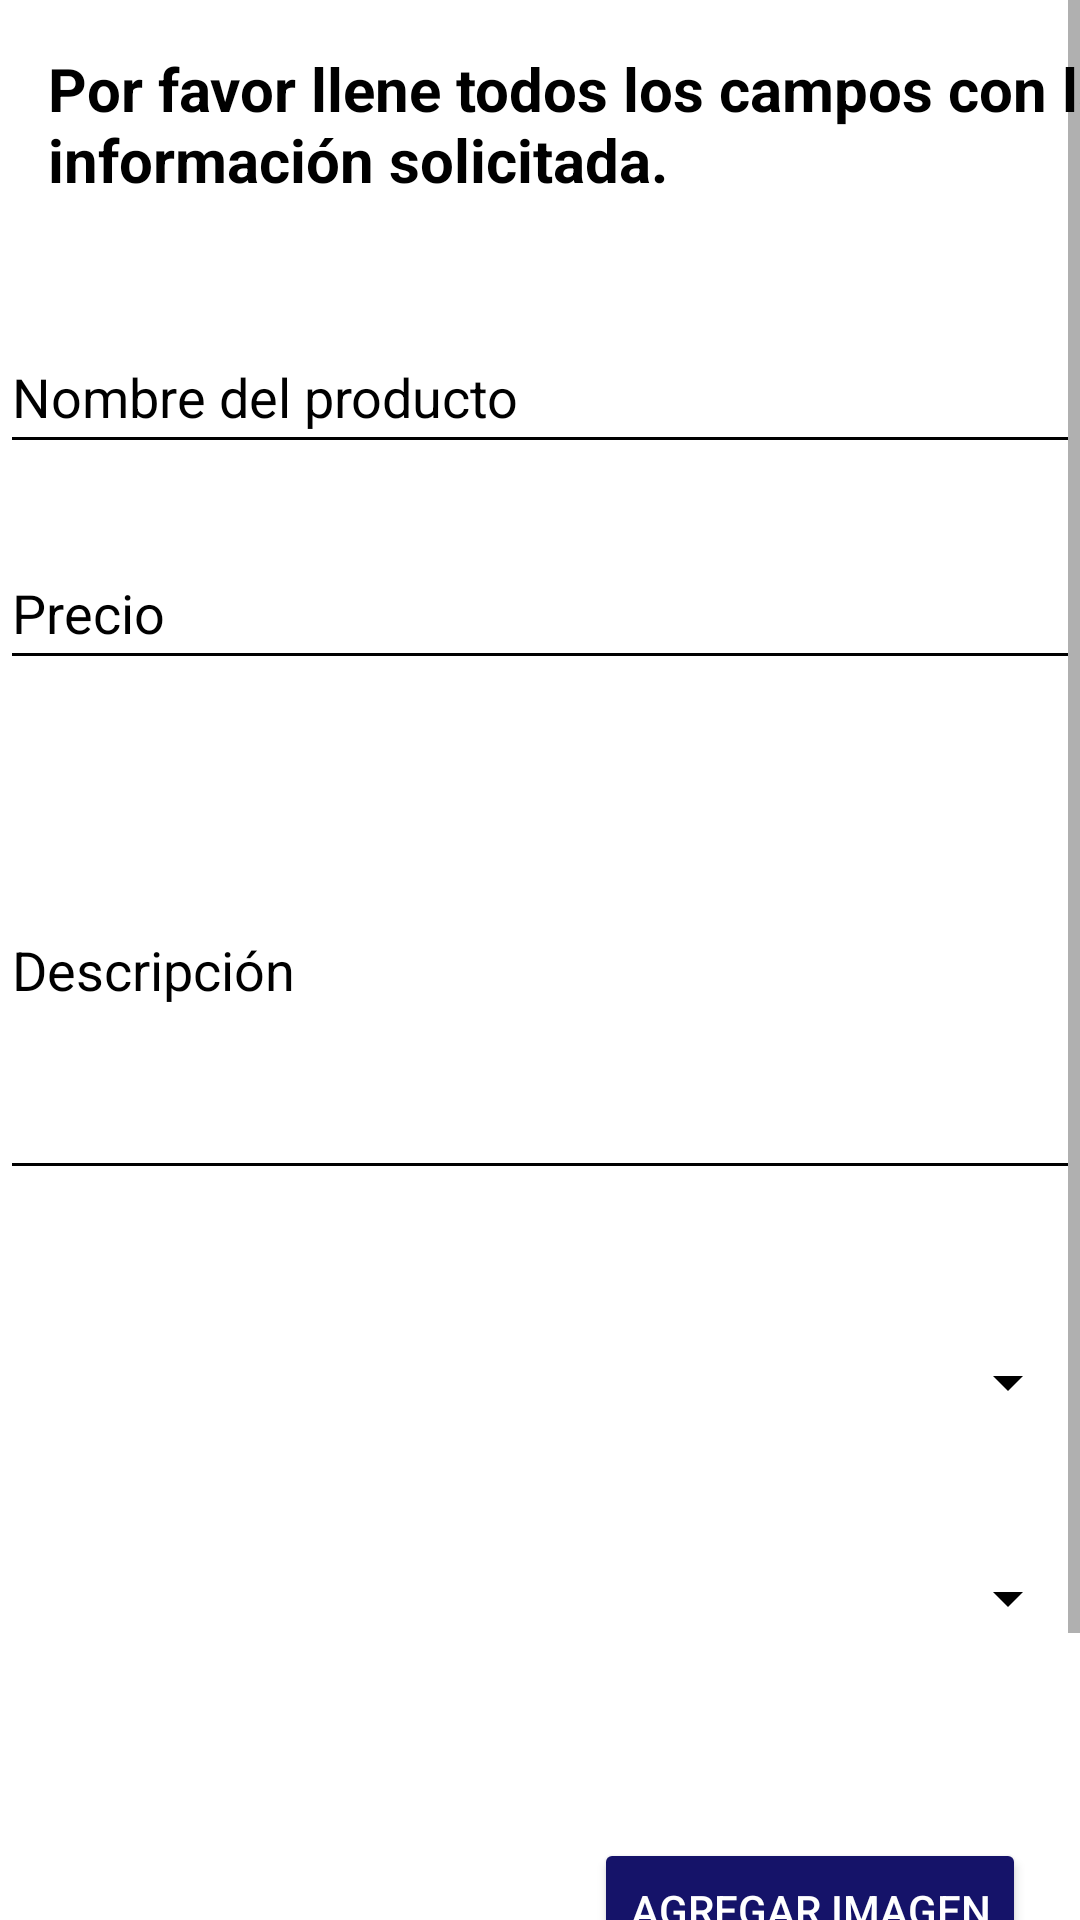

Layout XML and referenced resources for this Android screen:
<!-- AndroidManifest.xml: application theme Theme.AndroidTest -->
<!-- res/layout/fragment_dashboard.xml -->
<?xml version="1.0" encoding="utf-8"?>
<ScrollView xmlns:android="http://schemas.android.com/apk/res/android"
    xmlns:app="http://schemas.android.com/apk/res-auto"
    xmlns:tools="http://schemas.android.com/tools"
    android:layout_height="match_parent"
    android:layout_width="match_parent">

    <androidx.constraintlayout.widget.ConstraintLayout
        android:layout_width="match_parent"
        android:layout_height="match_parent"
        android:background="#FFFFFF"
        android:backgroundTint="#FFFFFF"
        tools:context=".ui.dashboard.DashboardFragment">

        <TextView
            android:id="@+id/textView7"
            android:layout_width="wrap_content"
            android:layout_height="wrap_content"
            android:layout_marginStart="20dp"
            android:layout_marginTop="16dp"
            android:contentDescription="Por favor llene todos los campos con las información solicitada."
            android:text="Por favor llene todos los campos con la información solicitada."
            android:textAlignment="textStart"
            android:textColor="@color/black"
            android:textSize="20sp"
            android:textStyle="bold"
            app:layout_constraintEnd_toEndOf="parent"
            app:layout_constraintHorizontal_bias="0.2"
            app:layout_constraintStart_toStartOf="parent"
            app:layout_constraintTop_toTopOf="parent" />

        <EditText
            android:id="@+id/nombreProducto"
            style="@style/Widget.AppCompat.EditText"
            android:layout_width="360dp"
            android:layout_height="48dp"
            android:layout_marginTop="40dp"
            android:backgroundTint="@color/black"
            android:backgroundTintMode="src_atop"
            android:ems="10"
            android:hint="Nombre del producto"
            android:inputType="textPersonName"
            android:textColor="@color/black"
            android:textColorHint="@color/black"
            app:layout_constraintEnd_toEndOf="parent"
            app:layout_constraintHorizontal_bias="0.49"
            app:layout_constraintStart_toStartOf="parent"
            app:layout_constraintTop_toBottomOf="@+id/textView7" />

        <EditText
            android:id="@+id/descripcionProducto"
            android:layout_width="360dp"
            android:layout_height="150dp"
            android:layout_marginTop="20dp"
            android:backgroundTint="@color/black"
            android:backgroundTintMode="src_atop"
            android:ems="10"
            android:hint="Descripción"
            android:inputType="textMultiLine"
            android:isScrollContainer="true"
            android:maxLines="50"
            android:minLines="1"
            android:singleLine="false"
            android:textAlignment="viewStart"
            android:textColor="@color/black"
            android:textColorHint="@color/black"
            app:layout_constraintEnd_toEndOf="parent"
            app:layout_constraintHorizontal_bias="0.49"
            app:layout_constraintStart_toStartOf="parent"
            app:layout_constraintTop_toBottomOf="@+id/precioProducto" />

        <EditText
            android:id="@+id/precioProducto"
            android:layout_width="360dp"
            android:layout_height="48dp"
            android:layout_marginTop="24dp"
            android:backgroundTint="@color/black"
            android:backgroundTintMode="src_atop"
            android:ems="10"
            android:hint="Precio"
            android:inputType="number"
            android:textColor="@color/black"
            android:textColorHint="@color/black"
            app:layout_constraintEnd_toEndOf="parent"
            app:layout_constraintHorizontal_bias="0.49"
            app:layout_constraintStart_toStartOf="parent"
            app:layout_constraintTop_toBottomOf="@+id/nombreProducto" />

        <Button
            android:id="@+id/publicar"
            android:layout_width="360dp"
            android:layout_height="48dp"
            android:layout_marginTop="308dp"
            android:backgroundTint="@color/azul_oscuro"
            android:text="Publicar"
            android:textColor="@color/white"
            app:layout_constraintEnd_toEndOf="parent"
            app:layout_constraintHorizontal_bias="0.509"
            app:layout_constraintStart_toStartOf="parent"
            app:layout_constraintTop_toBottomOf="@+id/descripcionProducto" />

        <Spinner
            android:id="@+id/categoria"
            android:layout_width="360dp"
            android:layout_height="48dp"
            android:layout_marginTop="40dp"
            android:backgroundTint="@color/black"
            android:backgroundTintMode="src_in"
            app:layout_constraintEnd_toEndOf="parent"
            app:layout_constraintHorizontal_bias="0.509"
            app:layout_constraintStart_toStartOf="parent"
            app:layout_constraintTop_toBottomOf="@+id/descripcionProducto" />

        <Spinner
            android:id="@+id/sede"
            android:layout_width="360dp"
            android:layout_height="48dp"
            android:layout_marginTop="24dp"

            android:backgroundTint="@color/black"
            android:backgroundTintMode="src_in"
            app:layout_constraintEnd_toEndOf="parent"
            app:layout_constraintHorizontal_bias="0.509"
            app:layout_constraintStart_toStartOf="parent"
            app:layout_constraintTop_toBottomOf="@+id/categoria" />

        <ImageView
            android:id="@+id/campoImagen"
            android:layout_width="100dp"
            android:layout_height="100dp"
            android:layout_marginStart="68dp"
            android:layout_marginTop="28dp"
            android:contentDescription="Espacio para visualizar imagen"
            app:layout_constraintStart_toStartOf="parent"
            app:layout_constraintTop_toBottomOf="@+id/sede"
            app:srcCompat="@drawable/imagen" />

        <Button
            android:id="@+id/AgregarImagen"
            android:layout_width="wrap_content"
            android:layout_height="wrap_content"
            android:layout_marginStart="30dp"
            android:layout_marginTop="56dp"
            android:backgroundTint="@color/azul_oscuro"
            android:text="Agregar imagen"
            android:textColor="@color/white"
            app:layout_constraintEnd_toEndOf="parent"
            app:layout_constraintHorizontal_bias="0.0"
            app:layout_constraintStart_toEndOf="@+id/campoImagen"
            app:layout_constraintTop_toBottomOf="@+id/sede" />

    </androidx.constraintlayout.widget.ConstraintLayout>
</ScrollView>
<!-- resources referenced by this layout -->
<resources>
  <color name="azul_oscuro">#151369</color>
  <color name="black">#FF000000</color>
  <color name="white">#FFFFFFFF</color>
  <style name="Theme.AndroidTest" parent="Theme.MaterialComponents.DayNight.DarkActionBar">
          
          <item name="colorPrimary">@color/azul_claro</item>
          <item name="colorPrimaryVariant">@color/azul_oscuro</item>
          <item name="colorOnPrimary">@color/white</item>
          
          <item name="colorSecondary">@color/teal_200</item>
          <item name="colorSecondaryVariant">@color/teal_700</item>
          <item name="colorOnSecondary">@color/black</item>
          
          <item name="android:statusBarColor">?attr/colorPrimaryVariant</item>
          
      </style>
  <color name="azul_claro">#5C59EF</color>
  <color name="teal_200">#FF03DAC5</color>
  <color name="teal_700">#FF018786</color>
</resources>
